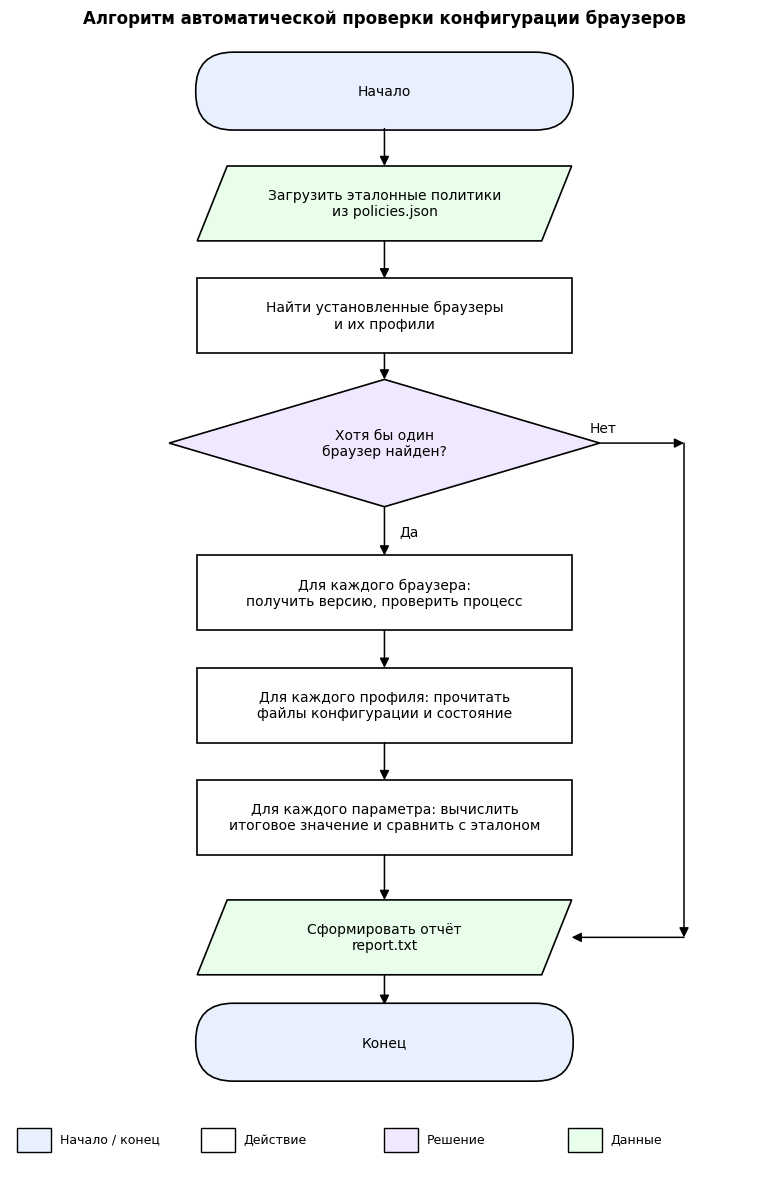

The script that saved this image:
"""
Генерирует блок-схему алгоритма работы средства проверки (ГОСТ 19.701-90).
Запуск:  python _build_flowchart.py   ->   flowchart.png
"""

import matplotlib.pyplot as plt
from matplotlib.patches import FancyArrowPatch, Polygon, Rectangle, FancyBboxPatch


FONT = {"family": "DejaVu Sans", "size": 10}
W, H = 5.0, 1.0


def _text(ax, x, y, s, **kw):
    ax.text(x, y, s, ha="center", va="center", fontdict=FONT, **kw)


def terminator(ax, x, y, text):
    box = FancyBboxPatch(
        (x - W / 2, y - H / 2), W, H,
        boxstyle="round,pad=0.02,rounding_size=0.5",
        linewidth=1.2, edgecolor="black", facecolor="#E8F0FE",
    )
    ax.add_patch(box)
    _text(ax, x, y, text)


def process(ax, x, y, text):
    box = Rectangle(
        (x - W / 2, y - H / 2), W, H,
        linewidth=1.2, edgecolor="black", facecolor="white",
    )
    ax.add_patch(box)
    _text(ax, x, y, text)


def decision(ax, x, y, text):
    dw, dh = W * 1.15, H * 1.7
    diamond = Polygon(
        [(x, y + dh / 2), (x + dw / 2, y), (x, y - dh / 2), (x - dw / 2, y)],
        closed=True, linewidth=1.2, edgecolor="black", facecolor="#F0E8FE",
    )
    ax.add_patch(diamond)
    _text(ax, x, y, text)
    return dw, dh


def data(ax, x, y, text):
    skew = 0.4
    poly = Polygon(
        [
            (x - W / 2 + skew, y + H / 2),
            (x + W / 2,        y + H / 2),
            (x + W / 2 - skew, y - H / 2),
            (x - W / 2,        y - H / 2),
        ],
        closed=True, linewidth=1.2, edgecolor="black", facecolor="#E8FEEA",
    )
    ax.add_patch(poly)
    _text(ax, x, y, text)


def arrow(ax, x1, y1, x2, y2, label=None, label_offset=(0.18, 0)):
    a = FancyArrowPatch(
        (x1, y1), (x2, y2),
        arrowstyle="-|>", mutation_scale=14,
        linewidth=1.1, color="black",
        shrinkA=0, shrinkB=0,
    )
    ax.add_patch(a)
    if label:
        mx, my = (x1 + x2) / 2, (y1 + y2) / 2
        ax.text(mx + label_offset[0], my + label_offset[1], label,
                fontdict=FONT, ha="left", va="center",
                bbox=dict(boxstyle="round,pad=0.18", fc="white", ec="none"))


def main():
    fig, ax = plt.subplots(figsize=(8.5, 12))
    ax.set_xlim(0, 10)
    ax.set_ylim(-1.5, 14)
    ax.set_aspect("equal")
    ax.axis("off")

    cx = 5.0
    side_x = 9.0  # колонка для обходной ветки "Нет"

    ys = {
        "start":    13.0,
        "load":     11.5,
        "detect":   10.0,
        "found":     8.3,
        "browsers": 6.3,
        "profiles": 4.8,
        "params":   3.3,
        "report":   1.7,
        "end":      0.3,
    }

    terminator(ax, cx, ys["start"],   "Начало")
    data      (ax, cx, ys["load"],    "Загрузить эталонные политики\nиз policies.json")
    process   (ax, cx, ys["detect"],  "Найти установленные браузеры\nи их профили")
    decision  (ax, cx, ys["found"],   "Хотя бы один\nбраузер найден?")
    process   (ax, cx, ys["browsers"],
               "Для каждого браузера:\nполучить версию, проверить процесс")
    process   (ax, cx, ys["profiles"],
               "Для каждого профиля: прочитать\nфайлы конфигурации и состояние")
    process   (ax, cx, ys["params"],
               "Для каждого параметра: вычислить\nитоговое значение и сравнить с эталоном")
    data      (ax, cx, ys["report"],  "Сформировать отчёт\nreport.txt")
    terminator(ax, cx, ys["end"],     "Конец")

    chain = ["start", "load", "detect", "found", "browsers",
             "profiles", "params", "report", "end"]
    dec_keys = {"found"}
    dh_full = H * 1.7  # высота ромба, см. decision()

    for prev, nxt in zip(chain[:-1], chain[1:]):
        y_top = ys[prev] - (dh_full / 2 if prev in dec_keys else H / 2)
        y_bot = ys[nxt]  + (dh_full / 2 if nxt  in dec_keys else H / 2)
        label = "Да" if prev == "found" else None
        arrow(ax, cx, y_top, cx, y_bot, label=label, label_offset=(0.2, 0))

    # Обходная ветка "Нет" из ромба "Браузеры найдены?" в "Сформировать отчёт"
    dec_right_x = cx + (W * 1.15) / 2
    arrow(ax, dec_right_x, ys["found"], side_x, ys["found"],
          label="Нет", label_offset=(-0.7, 0.2))
    arrow(ax, side_x, ys["found"], side_x, ys["report"])
    arrow(ax, side_x, ys["report"], cx + W / 2, ys["report"])

    ax.text(cx, 13.85,
            "Алгоритм автоматической проверки конфигурации браузеров",
            ha="center", va="bottom",
            fontdict={"family": "DejaVu Sans", "size": 12, "weight": "bold"})

    # Легенда — компактно, в одну строку под схемой
    legend_y = -1.0
    items = [
        ("Начало / конец", "#E8F0FE"),
        ("Действие",       "white"),
        ("Решение",        "#F0E8FE"),
        ("Данные",         "#E8FEEA"),
    ]
    swatch_w, swatch_h = 0.45, 0.32
    spacing = 2.45
    total_w = spacing * len(items)
    start_x = (10 - total_w) / 2

    for i, (label, color) in enumerate(items):
        x = start_x + i * spacing
        ax.add_patch(Rectangle(
            (x, legend_y - swatch_h / 2), swatch_w, swatch_h,
            edgecolor="black", facecolor=color, linewidth=1.0,
        ))
        ax.text(x + swatch_w + 0.12, legend_y, label,
                fontdict={"family": "DejaVu Sans", "size": 9}, va="center")

    plt.tight_layout()
    out_path = "flowchart.png"
    plt.savefig(out_path, dpi=180, bbox_inches="tight", facecolor="white")
    print(f"Saved: {out_path}")


if __name__ == "__main__":
    main()
